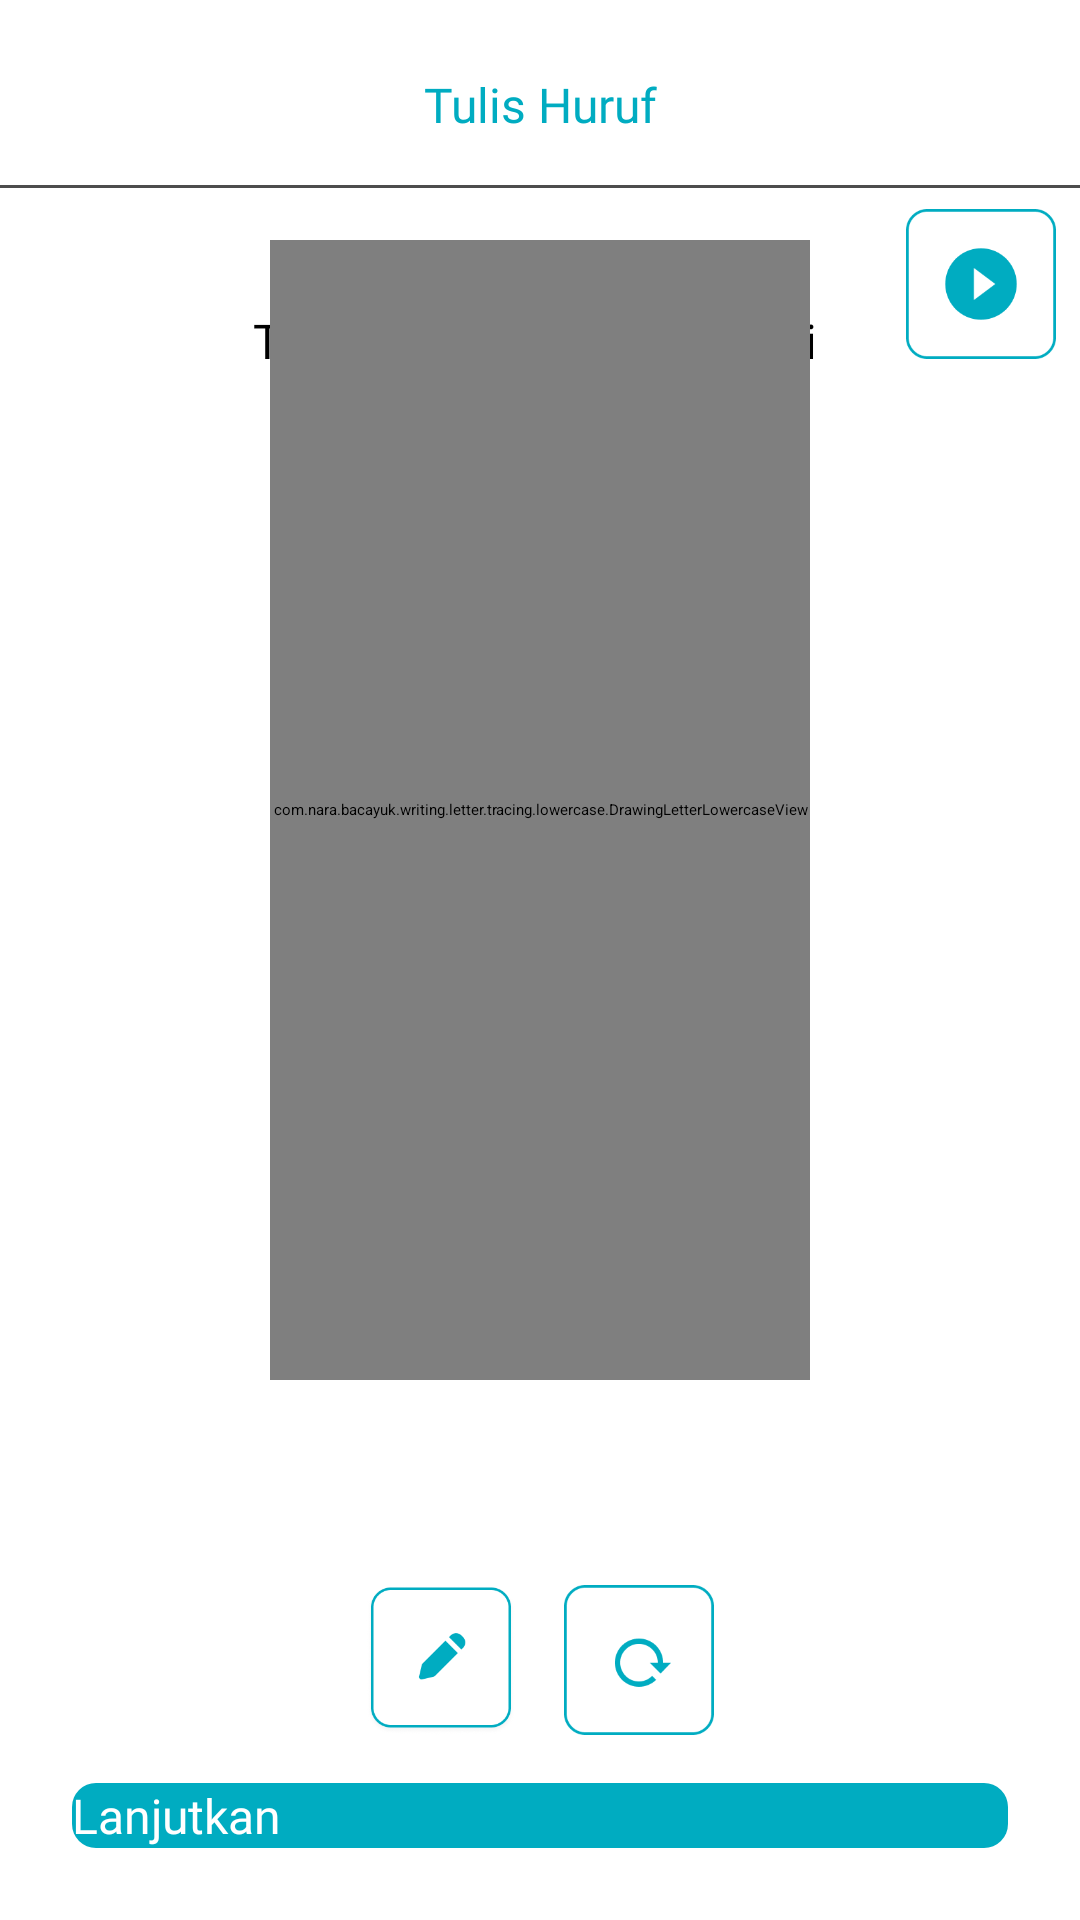

Produce the Android XML layout that renders to this screen, including the resource entries it uses.
<!-- AndroidManifest.xml: application theme Theme.BacaBacaBaca -->
<!-- res/layout/activity_tracing_letter_lowercase.xml -->
<androidx.constraintlayout.widget.ConstraintLayout
    xmlns:android="http://schemas.android.com/apk/res/android"
    xmlns:app="http://schemas.android.com/apk/res-auto"
    android:layout_width="match_parent"
    android:layout_height="match_parent"
    android:background="@color/white">

    <ImageView
        android:id="@+id/btn_back"
        android:layout_width="18dp"
        android:layout_height="21dp"
        android:layout_marginStart="24dp"
        android:layout_marginTop="24dp"
        android:contentDescription="@string/button_back"
        android:src="@drawable/ic_arrow_black"
        app:layout_constraintStart_toStartOf="parent"
        app:layout_constraintTop_toTopOf="parent" />

    <TextView
        android:id="@+id/tv_title"
        android:layout_width="wrap_content"
        android:layout_height="wrap_content"
        android:layout_marginTop="8dp"
        android:fontFamily="@font/plus_jakarta_sans_semibold"
        android:gravity="center"
        android:padding="16dp"
        android:text="@string/tulis_huruf"
        android:textColor="#00ACC1"
        android:textSize="16sp"
        app:layout_constraintEnd_toEndOf="parent"
        app:layout_constraintStart_toStartOf="parent"
        app:layout_constraintTop_toTopOf="parent" />

    <View
        android:id="@+id/view"
        android:layout_width="match_parent"
        android:layout_height="1dp"
        android:background="#4D4D4D"
        app:layout_constraintEnd_toEndOf="parent"
        app:layout_constraintStart_toStartOf="parent"
        app:layout_constraintTop_toBottomOf="@+id/tv_title" />

    <TextView
        android:id="@+id/tv_description"
        android:layout_width="wrap_content"
        android:layout_height="wrap_content"
        android:layout_marginTop="24dp"
        android:fontFamily="@font/plus_jakarta_sans"
        android:gravity="center"
        android:padding="16dp"
        android:text="@string/tulis_huruf_tersebut_sesuai_n_dengan_bentuknya"
        android:textSize="16sp"
        app:layout_constraintEnd_toEndOf="parent"
        app:layout_constraintStart_toStartOf="parent"
        app:layout_constraintTop_toBottomOf="@+id/view" />

    <com.nara.bacayuk.writing.letter.tracing.lowercase.DrawingLetterLowercaseView
        android:id="@+id/tracing_canvas"
        android:layout_width="match_parent"
        android:layout_height="match_parent"
        android:layout_marginStart="90dp"
        android:layout_marginEnd="90dp"
        android:layout_marginTop="80dp"
        android:layout_marginBottom="180dp"
        app:layout_constraintBottom_toTopOf="@+id/icon_group"
        app:layout_constraintEnd_toEndOf="parent"
        app:layout_constraintStart_toStartOf="parent"
        app:layout_constraintTop_toBottomOf="@+id/tv_description" />

    <LinearLayout
        android:id="@+id/icon_group"
        android:layout_width="wrap_content"
        android:layout_height="wrap_content"
        android:layout_marginBottom="16dp"
        app:layout_constraintBottom_toTopOf="@+id/btn_next"
        app:layout_constraintEnd_toEndOf="parent"
        app:layout_constraintStart_toStartOf="parent">

        <ImageView
            android:id="@+id/btn_pencil"
            android:layout_width="50dp"
            android:layout_height="50dp"
            android:layout_marginEnd="16dp"
            android:contentDescription="@string/button_pencil"
            android:src="@drawable/ic_pencil" />

        <ImageView
            android:id="@+id/btn_reload"
            android:layout_width="50dp"
            android:layout_height="50dp"
            android:contentDescription="@string/button_reload"
            android:src="@drawable/ic_reload" />

    </LinearLayout>

    <ImageView
        android:id="@+id/btn_play_tutorial"
        android:layout_width="50dp"
        android:layout_height="50dp"
        android:contentDescription="@string/button_play_animation"
        android:src="@drawable/ic_tutorial"
        android:layout_marginTop="8dp"
        android:layout_marginEnd="8dp"
        app:layout_constraintEnd_toEndOf="parent"
        app:layout_constraintTop_toBottomOf="@+id/tv_title" />

    <androidx.appcompat.widget.AppCompatButton
        android:id="@+id/btn_next"
        android:layout_width="match_parent"
        android:layout_height="wrap_content"
        android:layout_margin="24dp"
        android:fontFamily="@font/plus_jakarta_sans_semibold"
        android:text="@string/lanjutkan"
        android:textColor="@color/white"
        android:textSize="16sp"
        android:background="@drawable/button_letter"
        android:textAllCaps="false"
        app:layout_constraintBottom_toBottomOf="parent"
        app:layout_constraintEnd_toEndOf="parent"
        app:layout_constraintStart_toStartOf="parent" />

</androidx.constraintlayout.widget.ConstraintLayout>
<!-- resources referenced by this layout -->
<resources>
  <color name="white">#FFFFFFFF</color>
  <!-- drawable button_letter (drawable) -->
  <?xml version="1.0" encoding="utf-8"?>
  <selector xmlns:android="http://schemas.android.com/apk/res/android">
      <item android:state_pressed="true">
          <shape android:shape="rectangle">
              <solid android:color="#00555F" />
              <corners android:radius="8dp" />
          </shape>
      </item>
      <item>
          <shape android:shape="rectangle">
              <solid android:color="#00ACC1" />
              <corners android:radius="8dp" />
          </shape>
      </item>
  </selector>
  <!-- drawable ic_pencil: png bitmap (drawable, 12325 bytes) -->
  <!-- drawable ic_reload: png bitmap (drawable, 4098 bytes) -->
  <!-- drawable ic_tutorial: png bitmap (drawable, 4161 bytes) -->
  <string name="button_back">Button Back</string>
  <string name="button_pencil">Button Pencil</string>
  <string name="button_play_animation">Button Play Animation</string>
  <string name="button_reload">Button Reload</string>
  <string name="lanjutkan">Lanjutkan</string>
  <string name="tulis_huruf">Tulis Huruf</string>
  <string name="tulis_huruf_tersebut_sesuai_n_dengan_bentuknya">Tulis huruf tersebut sesuai \n dengan bentuknya</string>
</resources>
